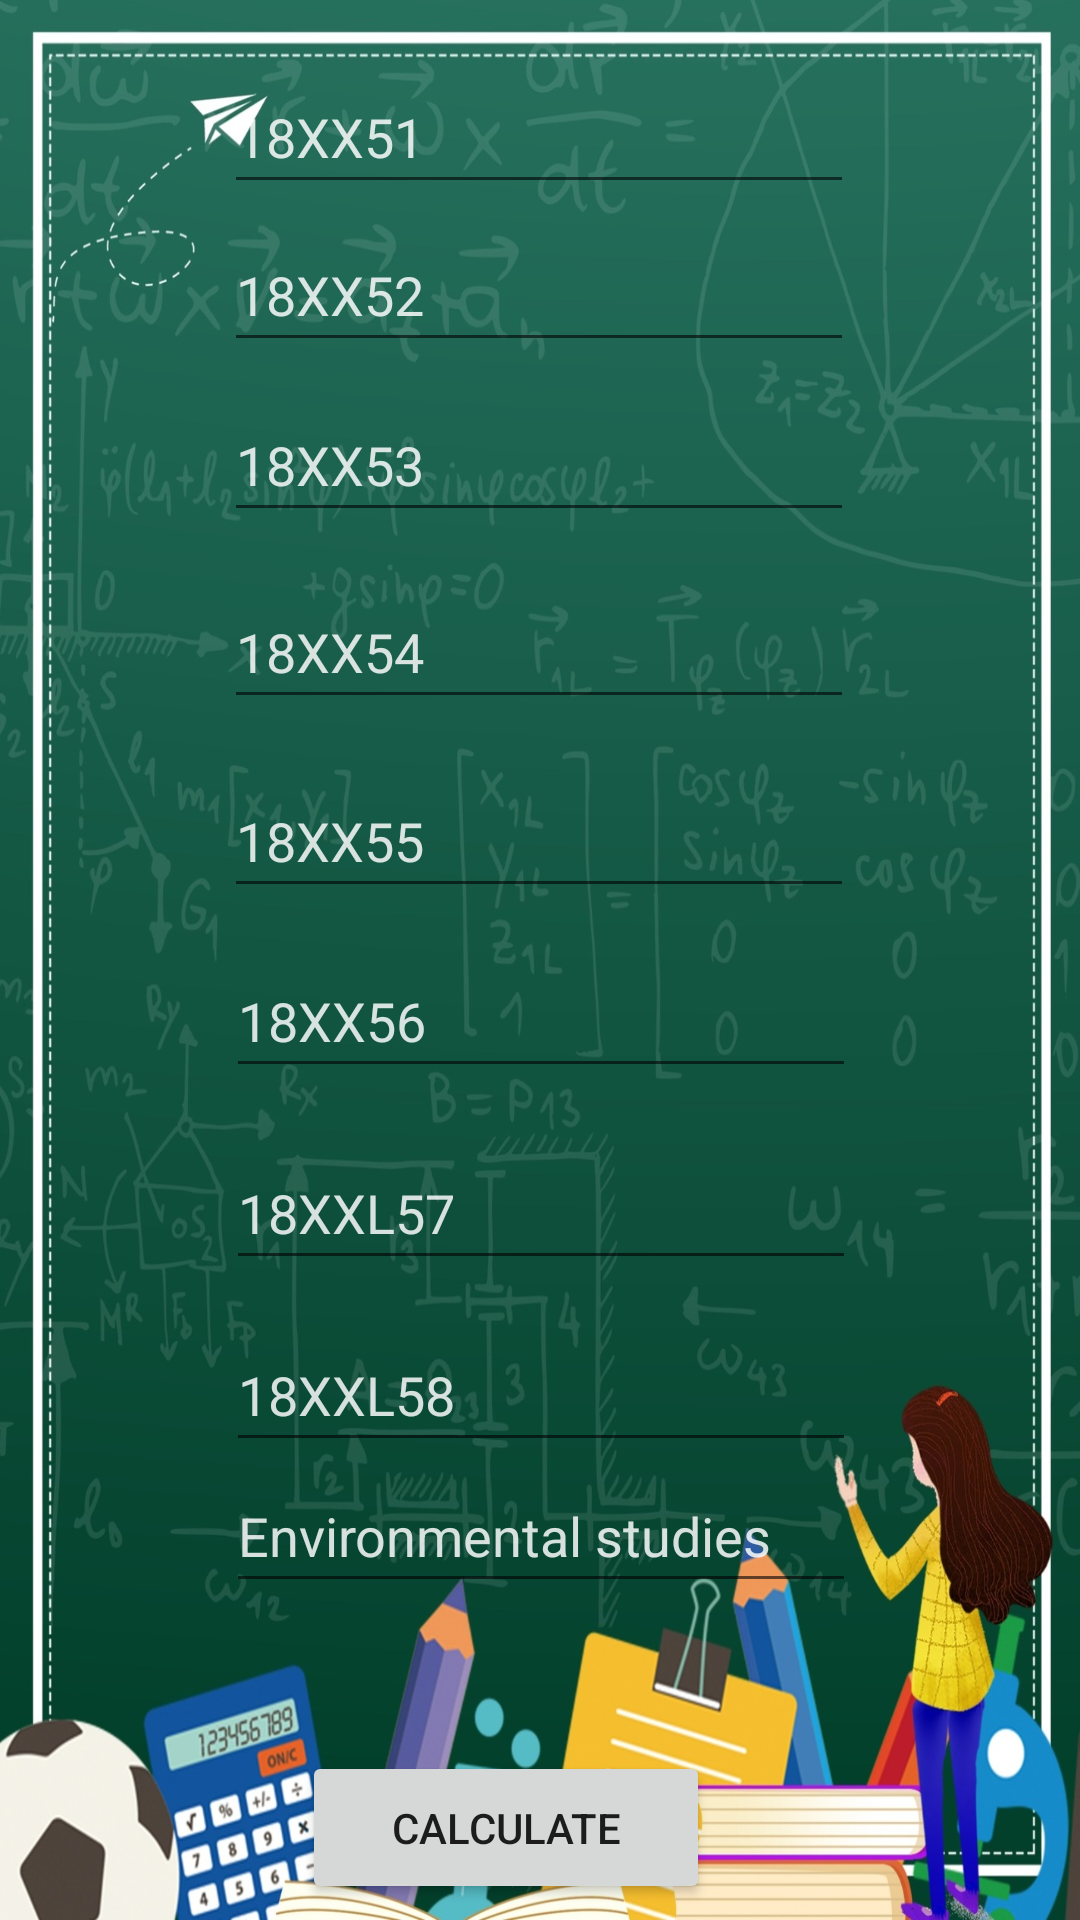

Layout XML and referenced resources for this Android screen:
<!-- AndroidManifest.xml: application theme Theme.MarkCalculater -->
<!-- res/layout/activity_fifthsem.xml -->
<?xml version="1.0" encoding="utf-8"?>
<androidx.constraintlayout.widget.ConstraintLayout xmlns:android="http://schemas.android.com/apk/res/android"
    xmlns:app="http://schemas.android.com/apk/res-auto"
    xmlns:tools="http://schemas.android.com/tools"
    android:layout_width="match_parent"
    android:layout_height="match_parent"
    android:background="@drawable/img"
    tools:context=".fifthsem">
    <Button
        android:id="@+id/calculate6"
        android:layout_width="136dp"
        android:layout_height="51dp"
        android:text="Calculate"
        app:layout_constraintBottom_toBottomOf="parent"
        app:layout_constraintEnd_toEndOf="parent"
        app:layout_constraintHorizontal_bias="0.45"
        app:layout_constraintStart_toStartOf="parent"
        app:layout_constraintTop_toTopOf="parent"
        app:layout_constraintVertical_bias="0.991" />

    <TextView
        android:id="@+id/result6"
        android:layout_width="199dp"
        android:layout_height="46dp"
        android:textAlignment="center"
        android:textColor="#EFF1F4"
        android:textStyle="bold"
        app:layout_constraintBottom_toBottomOf="parent"
        app:layout_constraintEnd_toEndOf="parent"
        app:layout_constraintHorizontal_bias="0.476"
        app:layout_constraintStart_toStartOf="parent"
        app:layout_constraintTop_toTopOf="parent"
        app:layout_constraintVertical_bias="0.906" />

    <EditText
        android:id="@+id/ninthsub4"
        android:layout_width="wrap_content"
        android:layout_height="wrap_content"
        android:layout_centerHorizontal="true"
        android:layout_marginLeft="10dp"
        android:layout_marginTop="20dp"
        android:layout_marginRight="10dp"
        android:ems="10"
        android:hint="Environmental studies"
        android:inputType="textPersonName"
        android:minHeight="48dp"
        android:textColor="#F8F6F6"
        android:textColorHint="#D5FFFFFF"
        app:layout_constraintBottom_toBottomOf="parent"
        app:layout_constraintEnd_toEndOf="parent"
        app:layout_constraintHorizontal_bias="0.502"
        app:layout_constraintStart_toStartOf="parent"
        app:layout_constraintTop_toTopOf="parent"
        app:layout_constraintVertical_bias="0.815" />

    <EditText
        android:id="@+id/eightsub4"
        android:layout_width="wrap_content"
        android:layout_height="wrap_content"
        android:layout_centerHorizontal="true"
        android:layout_marginLeft="10dp"
        android:layout_marginTop="20dp"
        android:layout_marginRight="10dp"
        android:ems="10"
        android:hint="18XXL58"
        android:inputType="textPersonName"
        android:minHeight="48dp"
        android:textColor="#F8F6F6"
        android:textColorHint="#D5FFFFFF"
        app:layout_constraintBottom_toBottomOf="parent"
        app:layout_constraintEnd_toEndOf="parent"
        app:layout_constraintHorizontal_bias="0.502"
        app:layout_constraintStart_toStartOf="parent"
        app:layout_constraintTop_toTopOf="parent"
        app:layout_constraintVertical_bias="0.733" />

    <EditText
        android:id="@+id/seventhsub4"
        android:layout_width="wrap_content"
        android:layout_height="wrap_content"
        android:layout_centerHorizontal="true"
        android:layout_marginLeft="10dp"
        android:layout_marginTop="20dp"
        android:layout_marginRight="10dp"
        android:ems="10"
        android:hint="18XXL57"
        android:inputType="textPersonName"
        android:minHeight="48dp"
        android:textColor="#F8F6F6"
        android:textColorHint="#D5FFFFFF"
        app:layout_constraintBottom_toBottomOf="parent"
        app:layout_constraintEnd_toEndOf="parent"
        app:layout_constraintHorizontal_bias="0.502"
        app:layout_constraintStart_toStartOf="parent"
        app:layout_constraintTop_toTopOf="parent"
        app:layout_constraintVertical_bias="0.627" />

    <EditText
        android:id="@+id/sixthsub4"
        android:layout_width="wrap_content"
        android:layout_height="wrap_content"
        android:layout_centerHorizontal="true"
        android:layout_marginLeft="10dp"
        android:layout_marginTop="20dp"
        android:layout_marginRight="10dp"
        android:ems="10"
        android:hint="18XX56"
        android:inputType="textPersonName"
        android:minHeight="48dp"
        android:textColor="#F8F6F6"
        android:textColorHint="#D5FFFFFF"
        app:layout_constraintBottom_toBottomOf="parent"
        app:layout_constraintEnd_toEndOf="parent"
        app:layout_constraintHorizontal_bias="0.502"
        app:layout_constraintStart_toStartOf="parent"
        app:layout_constraintTop_toTopOf="parent"
        app:layout_constraintVertical_bias="0.515" />

    <EditText
        android:id="@+id/fifthsub4"
        android:layout_width="wrap_content"
        android:layout_height="wrap_content"
        android:layout_centerHorizontal="true"
        android:layout_marginLeft="10dp"
        android:layout_marginTop="20dp"
        android:layout_marginRight="10dp"
        android:ems="10"
        android:hint="18XX55"
        android:inputType="textPersonName"
        android:minHeight="48dp"
        android:textColor="#F8F6F6"
        android:textColorHint="#D5FFFFFF"
        app:layout_constraintBottom_toBottomOf="parent"
        app:layout_constraintEnd_toEndOf="parent"
        app:layout_constraintHorizontal_bias="0.497"
        app:layout_constraintStart_toStartOf="parent"
        app:layout_constraintTop_toTopOf="parent"
        app:layout_constraintVertical_bias="0.41" />

    <EditText
        android:id="@+id/fourthsub4"
        android:layout_width="wrap_content"
        android:layout_height="wrap_content"
        android:layout_centerHorizontal="true"
        android:layout_marginLeft="10dp"
        android:layout_marginTop="20dp"
        android:layout_marginRight="10dp"
        android:ems="10"
        android:hint="18XX54"
        android:inputType="textPersonName"
        android:minHeight="48dp"
        android:textColor="#F8F6F6"
        android:textColorHint="#D5FFFFFF"
        app:layout_constraintBottom_toBottomOf="parent"
        app:layout_constraintEnd_toEndOf="parent"
        app:layout_constraintHorizontal_bias="0.497"
        app:layout_constraintStart_toStartOf="parent"
        app:layout_constraintTop_toTopOf="parent"
        app:layout_constraintVertical_bias="0.3" />

    <EditText
        android:id="@+id/thirdsub4"
        android:layout_width="wrap_content"
        android:layout_height="wrap_content"
        android:layout_centerHorizontal="true"
        android:layout_marginLeft="10dp"
        android:layout_marginTop="20dp"
        android:layout_marginRight="10dp"
        android:ems="10"
        android:hint="18XX53"
        android:inputType="textPersonName"
        android:minHeight="48dp"
        android:textColor="#F8F6F6"
        android:textColorHint="#D5FFFFFF"
        app:layout_constraintBottom_toBottomOf="parent"
        app:layout_constraintEnd_toEndOf="parent"
        app:layout_constraintHorizontal_bias="0.497"
        app:layout_constraintStart_toStartOf="parent"
        app:layout_constraintTop_toTopOf="parent"
        app:layout_constraintVertical_bias="0.191" />

    <EditText
        android:id="@+id/secondsub4"
        android:layout_width="wrap_content"
        android:layout_height="wrap_content"
        android:layout_centerHorizontal="true"
        android:layout_marginLeft="10dp"
        android:layout_marginTop="20dp"
        android:layout_marginRight="10dp"
        android:ems="10"
        android:hint="18XX52"
        android:inputType="textPersonName"
        android:minHeight="48dp"
        android:textColor="#F8F6F6"
        android:textColorHint="#D5FFFFFF"
        app:layout_constraintBottom_toBottomOf="parent"
        app:layout_constraintEnd_toEndOf="parent"
        app:layout_constraintHorizontal_bias="0.497"
        app:layout_constraintStart_toStartOf="parent"
        app:layout_constraintTop_toTopOf="parent"
        app:layout_constraintVertical_bias="0.092" />

    <EditText
        android:id="@+id/firstsub4"
        android:layout_width="wrap_content"
        android:layout_height="wrap_content"
        android:layout_centerHorizontal="true"
        android:layout_marginLeft="10dp"
        android:layout_marginTop="20dp"
        android:layout_marginRight="10dp"
        android:ems="10"
        android:hint="18XX51"
        android:inputType="textPersonName"
        android:minHeight="48dp"
        android:textColor="#F8F6F6"
        android:textColorHint="#D5FFFFFF"
        app:layout_constraintBottom_toBottomOf="parent"
        app:layout_constraintEnd_toEndOf="parent"
        app:layout_constraintHorizontal_bias="0.497"
        app:layout_constraintStart_toStartOf="parent"
        app:layout_constraintTop_toTopOf="parent"
        app:layout_constraintVertical_bias="0.0" />

</androidx.constraintlayout.widget.ConstraintLayout>
<!-- resources referenced by this layout -->
<resources>
  <!-- drawable img: jpg bitmap (drawable, 315828 bytes) -->
  <style name="Theme.MarkCalculater" parent="Theme.MaterialComponents.DayNight.NoActionBar">
          
          <item name="colorPrimary">@color/purple_500</item>
          <item name="colorPrimaryVariant">@color/teal_700</item>
          <item name="colorOnPrimary">@color/white</item>
          
          <item name="colorSecondary">@color/teal_200</item>
          <item name="colorSecondaryVariant">@color/teal_700</item>
          <item name="colorOnSecondary">@color/black</item>
          
          <item name="android:statusBarColor" tools:targetApi="l">?attr/colorPrimaryVariant</item>
          
      </style>
  <!-- not gathered from this repository: default colours our renderer supplied (Android Studio template values) -->
  <color name="purple_500">#FF6200EE</color>
  <color name="teal_200">#FF03DAC5</color>
  <color name="teal_700">#FF018786</color>
  <color name="black">#FF000000</color>
  <color name="white">#FFFFFFFF</color>
</resources>
